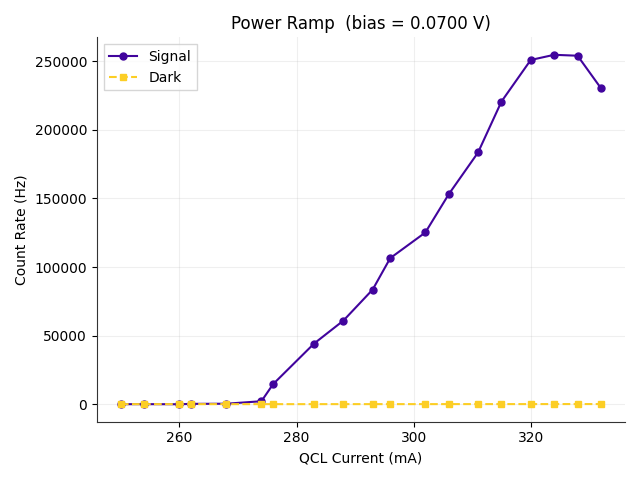

Values plotted in this chart, from the file beside it:
# Power Ramp Measurement
bias_voltage_V, 0.07
trigger_level_V, 0.012
integration_time_s, 5
fudge_factor, 1
QCL_Current_mA, Signal_Hz, Dark_Hz, ClicksOn, ClicksOff
250.0, 48.51, 91.84, 4, 405
254.0, 81.56, 93.88, 5, 414
260.0, 13.88, 91.38, 3, 403
262.0, 287.6, 98.41, 11, 434
268.0, 399.2, 92.06, 14, 406
274.0, 2223, 93.2, 66, 411
276.0, 14682, 90.02, 421, 397
283.0, 44250, 100.5, 1264, 443
288.0, 60942, 111.1, 1740, 490
293.0, 83546, 103.2, 2384, 455
296.0, 106450, 111.1, 3037, 490
302.0, 125149, 114.1, 3570, 503
306.0, 153038, 120.2, 4365, 530
311.0, 183416, 127.9, 5231, 564
315.0, 220534, 132.9, 6289, 586
320.0, 250820, 127, 7152, 560
324.0, 254585, 151.5, 7260, 668
328.0, 253921, 149.4, 7241, 659
332.0, 230198, 152.6, 6565, 673
